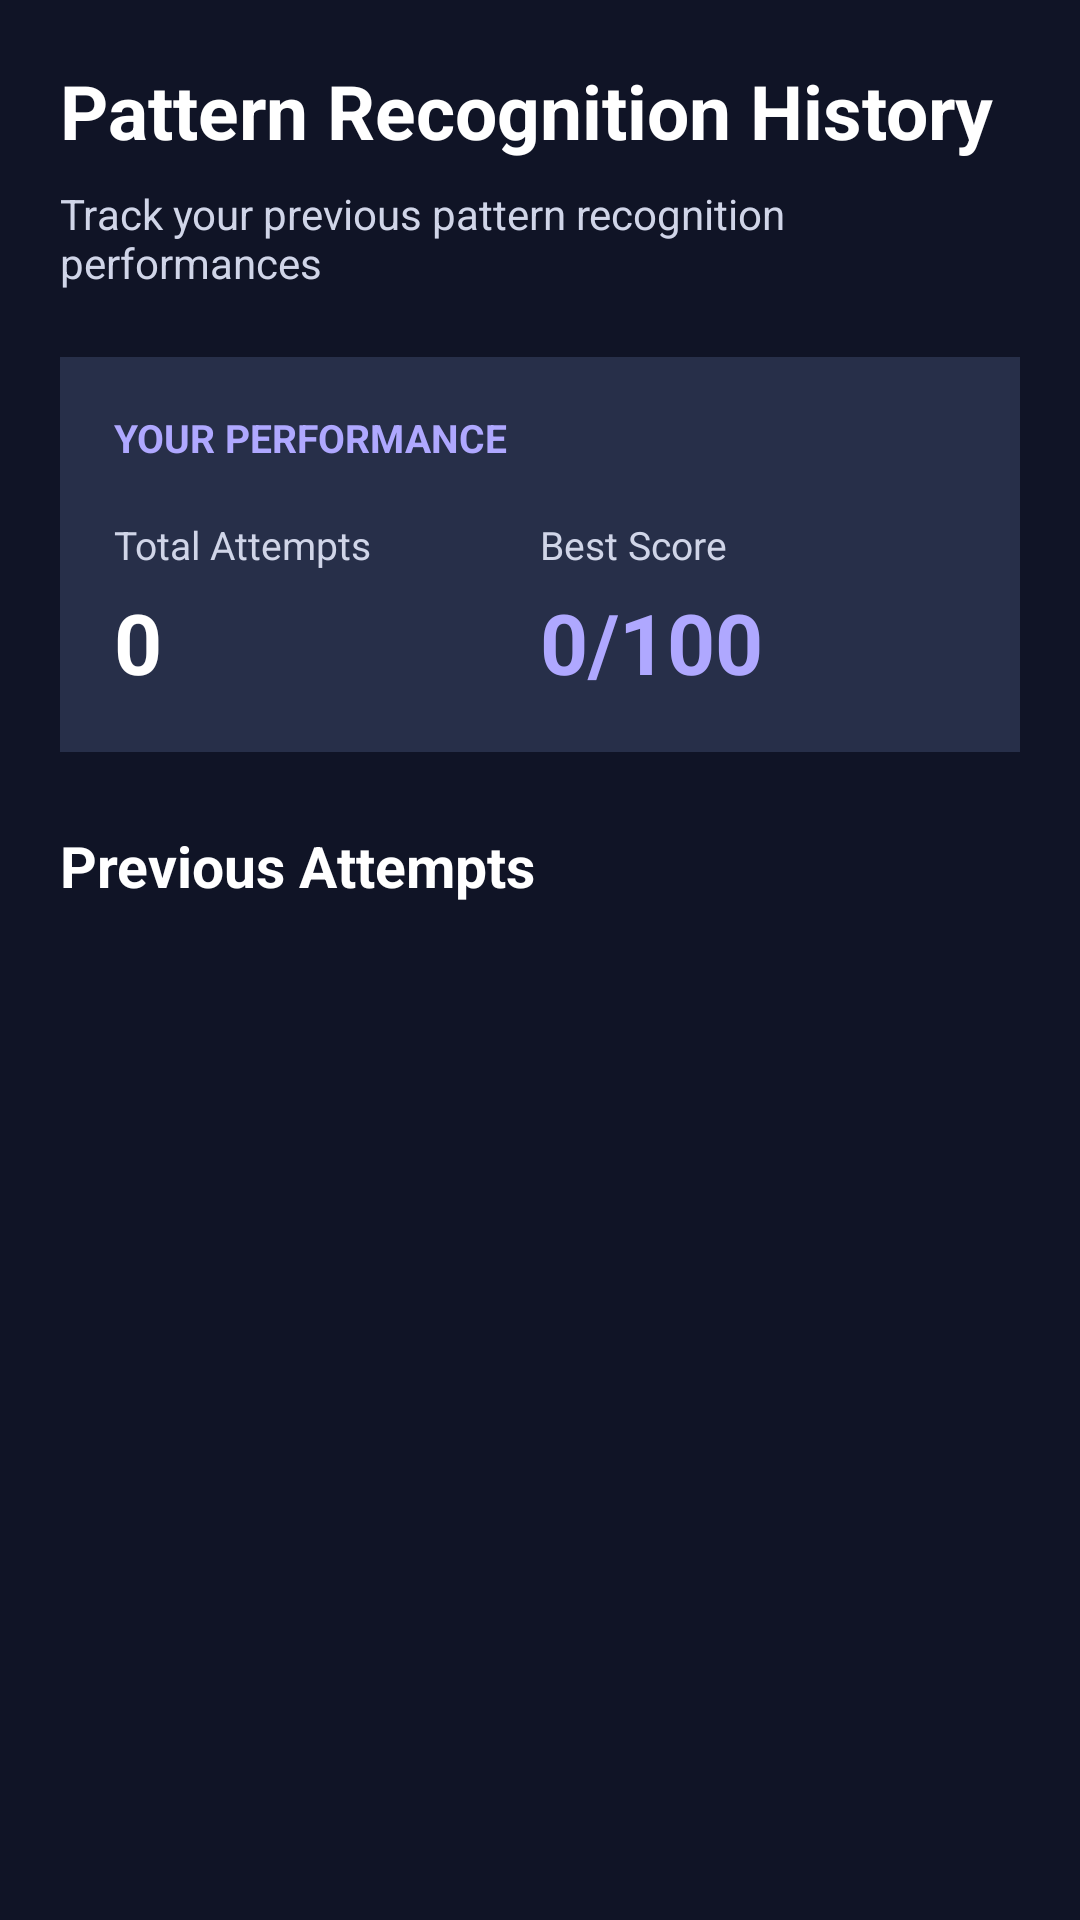

Write the Android layout XML for this screen, with the resource values it uses.
<!-- AndroidManifest.xml: application theme Theme.MindMetrix -->
<!-- res/layout/activity_pattern_recognition_history.xml -->
<?xml version="1.0" encoding="utf-8"?>
<ScrollView xmlns:android="http://schemas.android.com/apk/res/android"
    android:layout_width="match_parent"
    android:layout_height="match_parent"
    android:background="#101426"
    android:fillViewport="true">

    <LinearLayout
        android:layout_width="match_parent"
        android:layout_height="wrap_content"
        android:orientation="vertical"
        android:padding="20dp">

        <TextView
            android:layout_width="match_parent"
            android:layout_height="wrap_content"
            android:text="Pattern Recognition History"
            android:textColor="#FFFFFF"
            android:textSize="25sp"
            android:textStyle="bold"
            android:layout_marginBottom="8dp" />

        <TextView
            android:layout_width="match_parent"
            android:layout_height="wrap_content"
            android:text="Track your previous pattern recognition performances"
            android:textColor="#D0D5E8"
            android:textSize="14sp"
            android:layout_marginBottom="22dp" />

        

        <LinearLayout
            android:layout_width="match_parent"
            android:layout_height="wrap_content"
            android:orientation="vertical"
            android:background="#272F49"
            android:padding="18dp"
            android:layout_marginBottom="25dp">

            <TextView
                android:layout_width="wrap_content"
                android:layout_height="wrap_content"
                android:text="YOUR PERFORMANCE"
                android:textColor="#AFA8FF"
                android:textSize="13sp"
                android:textStyle="bold" />

            <LinearLayout
                android:layout_width="match_parent"
                android:layout_height="wrap_content"
                android:orientation="horizontal"
                android:layout_marginTop="18dp">

                <LinearLayout
                    android:layout_width="0dp"
                    android:layout_height="wrap_content"
                    android:layout_weight="1"
                    android:orientation="vertical">

                    <TextView
                        android:layout_width="wrap_content"
                        android:layout_height="wrap_content"
                        android:text="Total Attempts"
                        android:textColor="#D0D5E8"
                        android:textSize="13sp" />

                    <TextView
                        android:id="@+id/tvPatternTotalAttempts"
                        android:layout_width="wrap_content"
                        android:layout_height="wrap_content"
                        android:text="0"
                        android:textColor="#FFFFFF"
                        android:textSize="28sp"
                        android:textStyle="bold"
                        android:layout_marginTop="5dp" />

                </LinearLayout>

                <LinearLayout
                    android:layout_width="0dp"
                    android:layout_height="wrap_content"
                    android:layout_weight="1"
                    android:orientation="vertical">

                    <TextView
                        android:layout_width="wrap_content"
                        android:layout_height="wrap_content"
                        android:text="Best Score"
                        android:textColor="#D0D5E8"
                        android:textSize="13sp" />

                    <TextView
                        android:id="@+id/tvPatternBestScore"
                        android:layout_width="wrap_content"
                        android:layout_height="wrap_content"
                        android:text="0/100"
                        android:textColor="#AFA8FF"
                        android:textSize="28sp"
                        android:textStyle="bold"
                        android:layout_marginTop="5dp" />

                </LinearLayout>

            </LinearLayout>
        </LinearLayout>

        

        <TextView
            android:layout_width="match_parent"
            android:layout_height="wrap_content"
            android:text="Previous Attempts"
            android:textColor="#FFFFFF"
            android:textSize="19sp"
            android:textStyle="bold"
            android:layout_marginBottom="14dp" />

        

        <LinearLayout
            android:id="@+id/patternHistoryContainer"
            android:layout_width="match_parent"
            android:layout_height="wrap_content"
            android:orientation="vertical" />

        

        <TextView
            android:id="@+id/tvPatternEmptyHistory"
            android:layout_width="match_parent"
            android:layout_height="wrap_content"
            android:text="No game history available yet."
            android:textColor="#D0D5E8"
            android:textSize="14sp"
            android:gravity="center"
            android:padding="25dp"
            android:visibility="gone" />

    </LinearLayout>

</ScrollView>
<!-- resources referenced by this layout -->
<resources>
  <style name="Theme.MindMetrix" parent="Base.Theme.MindMetrix" />
  <style name="Base.Theme.MindMetrix" parent="Theme.Material3.DayNight.NoActionBar">
      </style>
</resources>
